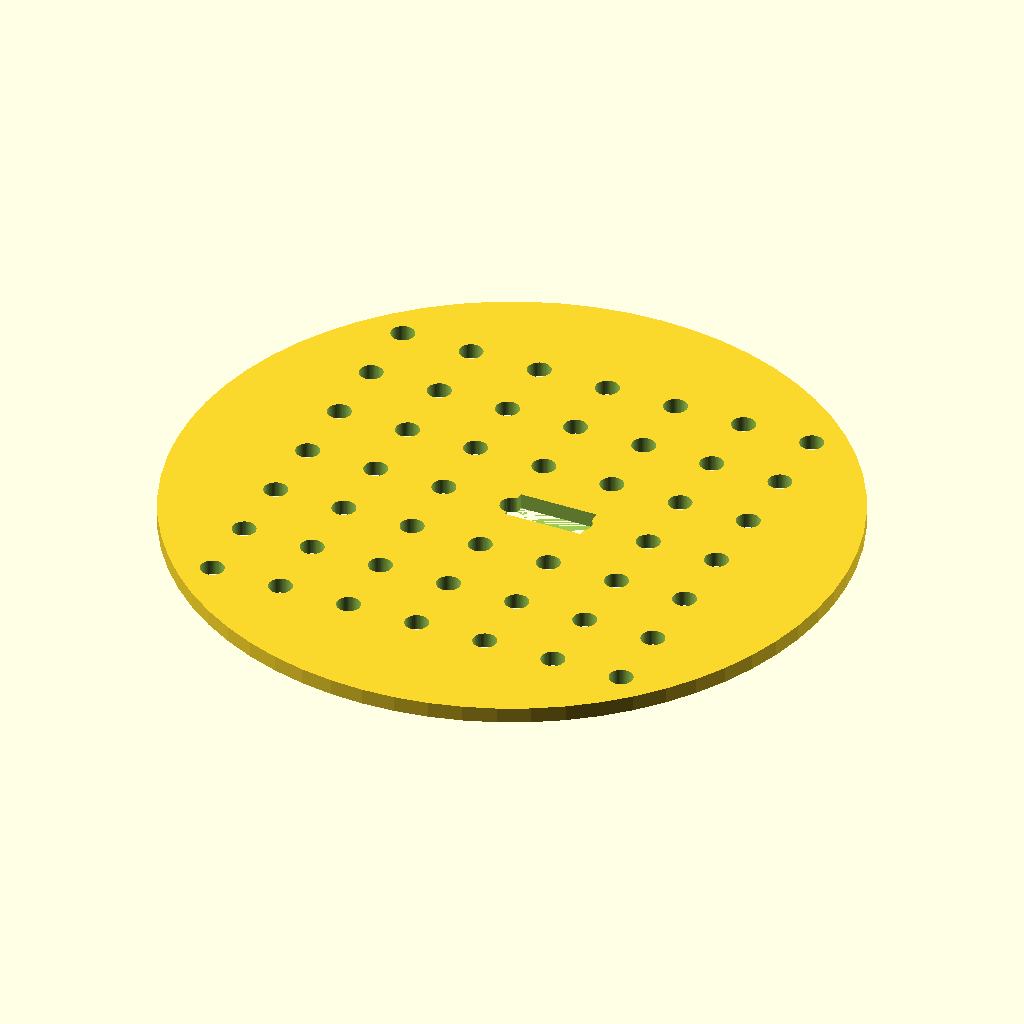
Cell 1: rendered with the file's own defaults.
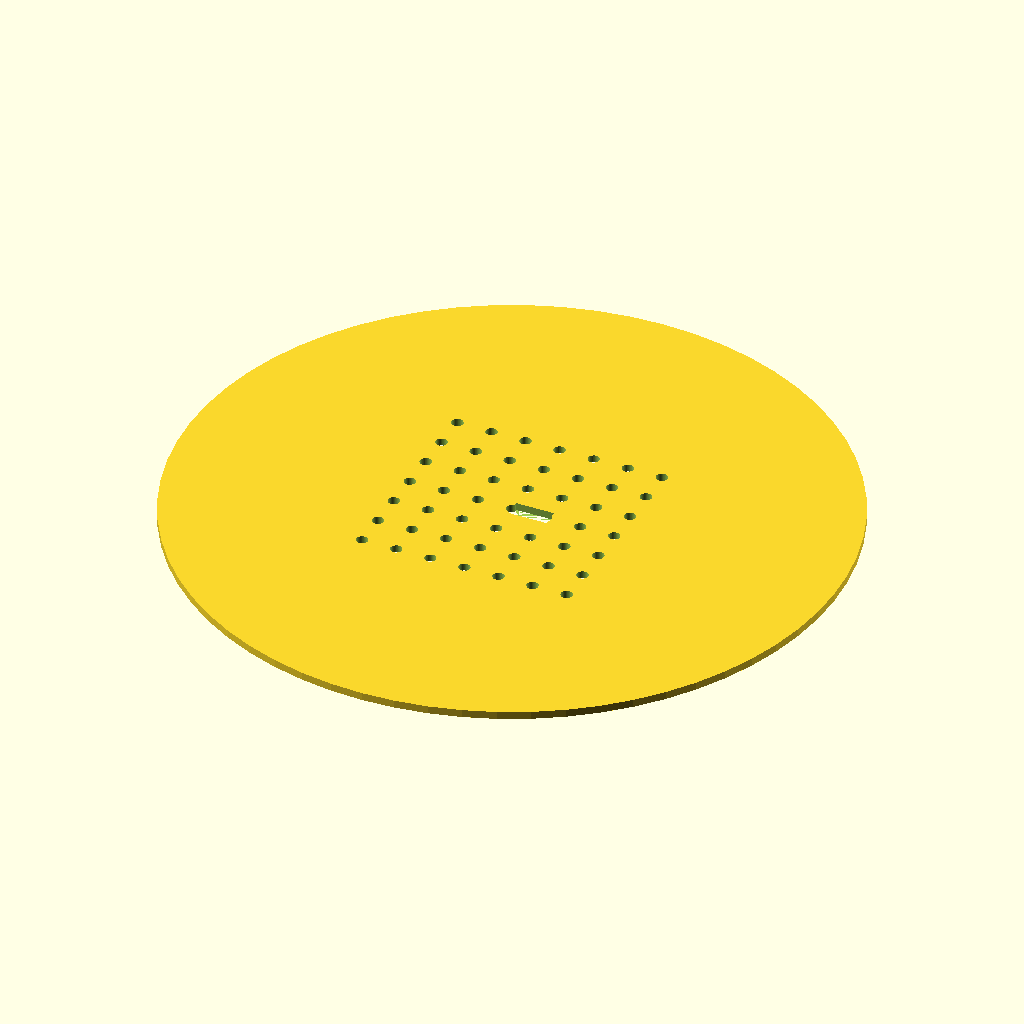
Cell 2 — disc_d set to 170, the other parameters unchanged.
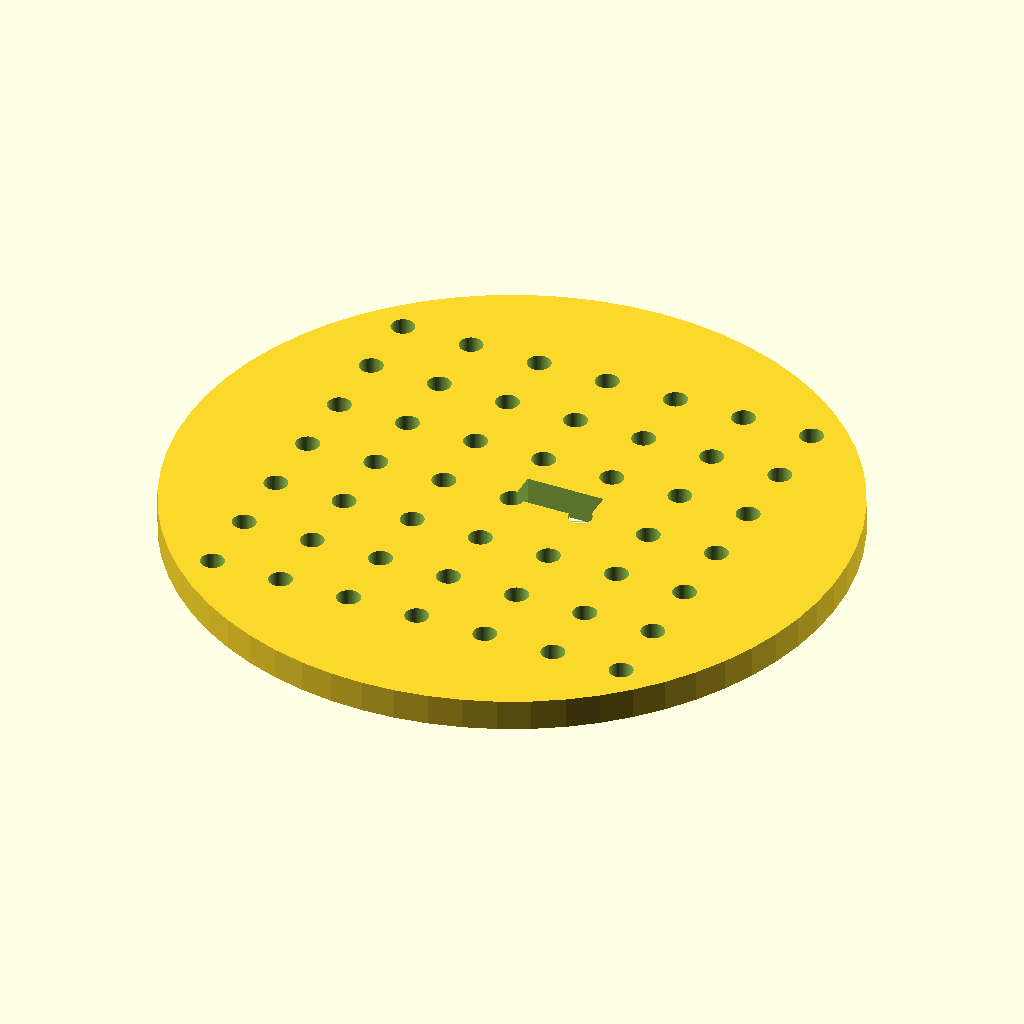
Cell 3 — disc_t set to 4, the other parameters unchanged.
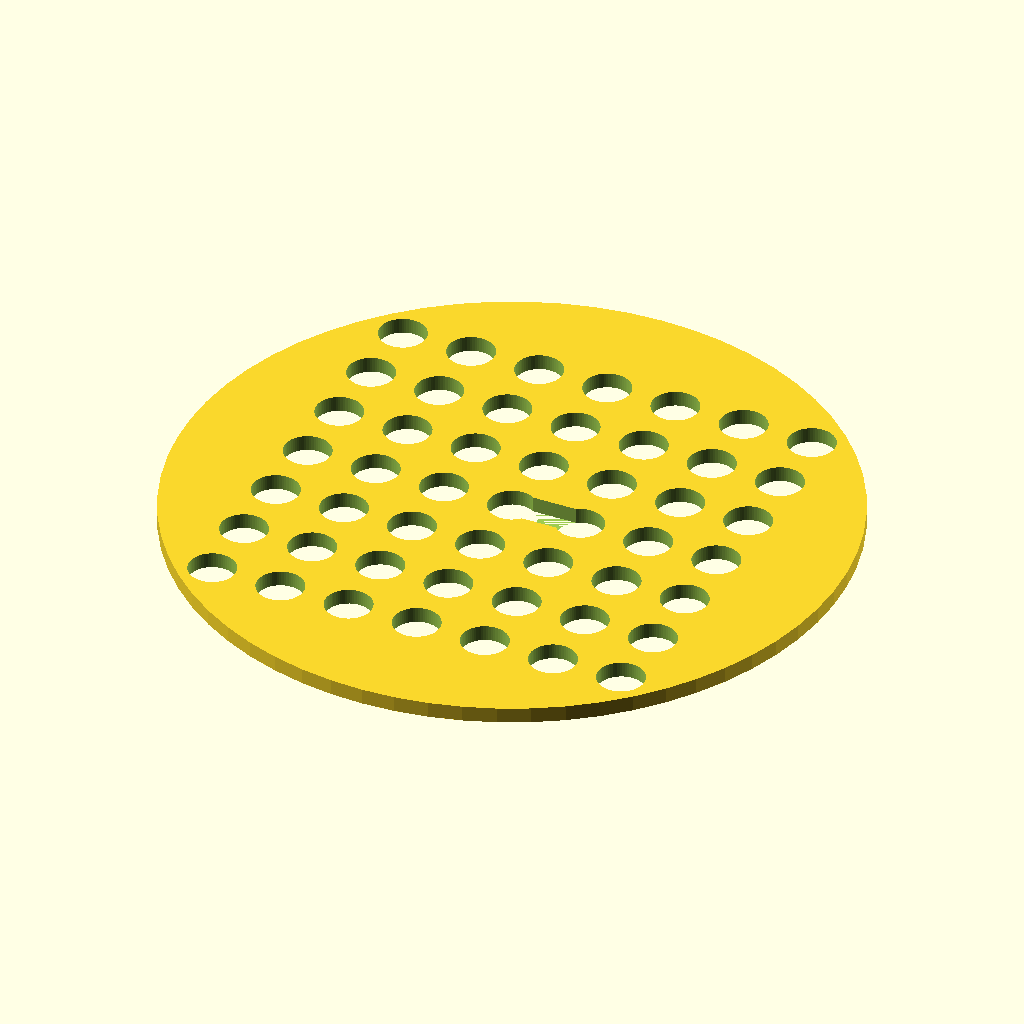
Cell 4: the same model with hole_d = 6.
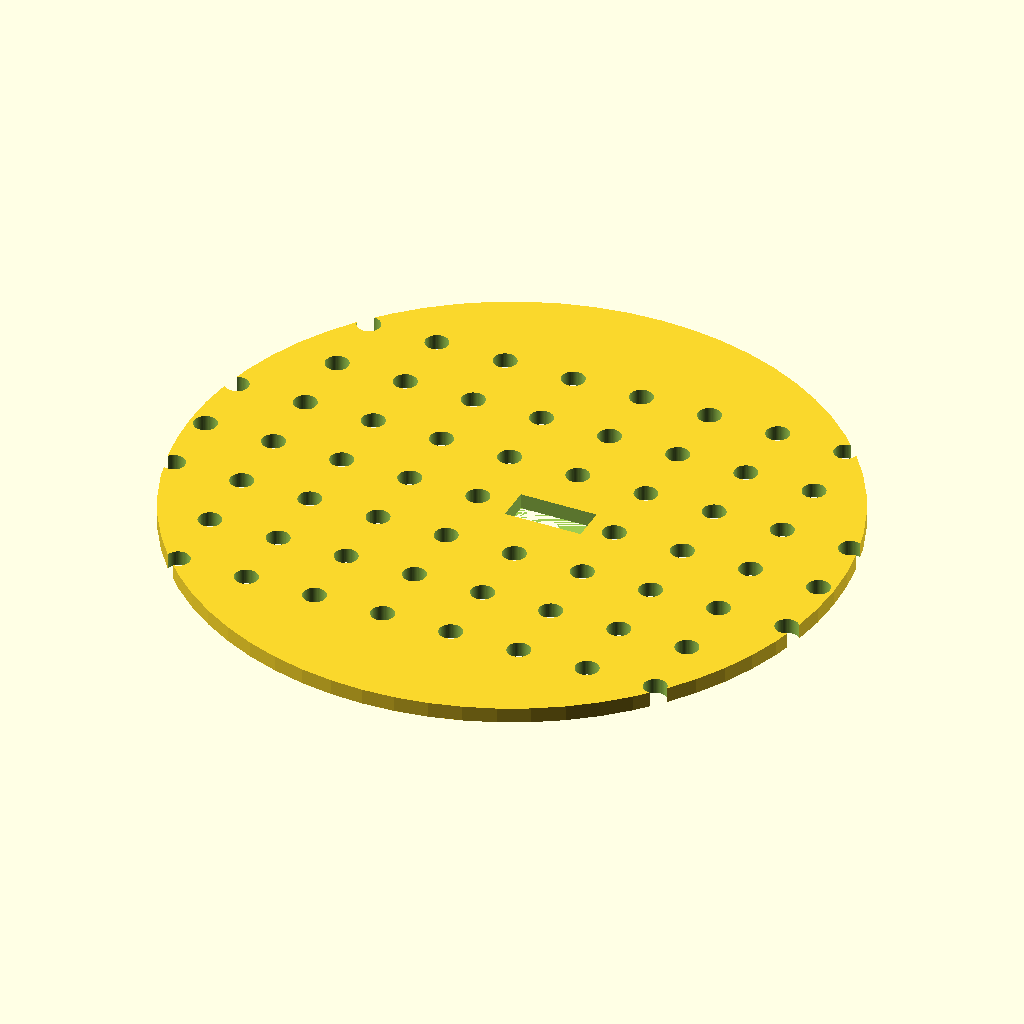
Cell 5: the same model with hole_nx = 14.
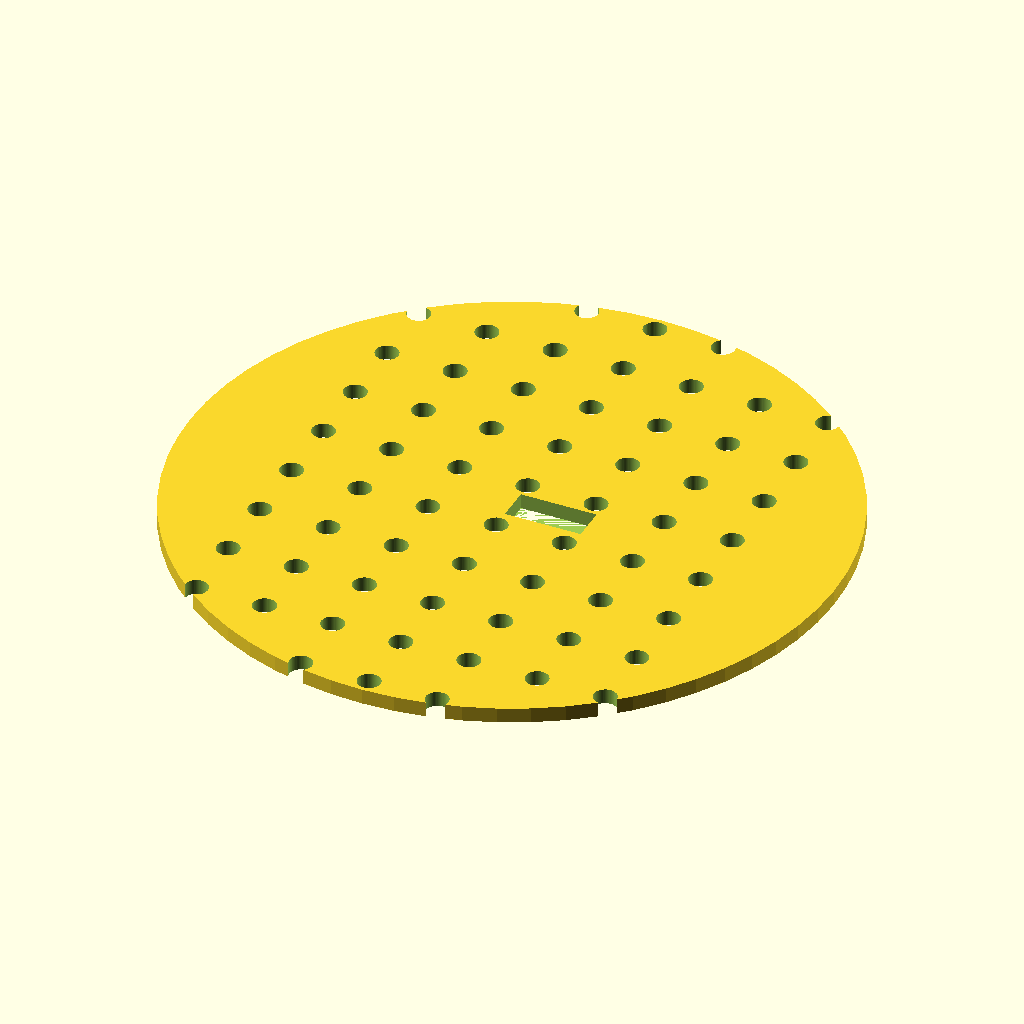
Cell 6: hole_ny = 14 (everything else at default).
The same orthographic view direction (rotation 55°, 0°, 25°; colour scheme Cornfield) for every cell, with the view re-fitted per cell, so scale and position can differ between cells.
The OpenSCAD source (bench/results/gpu-v11-g7/code/scadcoder-v11/seed_sowing_template_s5_a1.scad):
// Petri dish sowing template
// Print orientation: flat on bed, z = 0 up to disc thickness

// ---- Parameters ----
disc_d        = 85;    // disc diameter
disc_t        = 2;     // disc thickness
hole_d        = 3;     // through-hole diameter
hole_nx       = 7;     // holes per row (X)
hole_ny       = 7;     // holes per column (Y)
hole_pitch    = 9;     // centre-to-centre spacing
notch_w       = 10;    // orientation notch width (X)
notch_depth   = 4;     // orientation notch depth from rim (Y)
eps           = 0.5;   // cutter overshoot

$fn = 64;

// ---- Model ----
difference() {
    // disc
    cylinder(d = disc_d, h = disc_t);

    // hole grid
    for (i = [0 : hole_nx - 1])
        for (j = [0 : hole_ny - 1])
            translate([(i - (hole_nx - 1) / 2) * hole_pitch,
                       (j - (hole_ny - 1) / 2) * hole_pitch,
                       -eps])
                cylinder(d = hole_d, h = disc_t + 2 * eps);

    // rectangular orientation notch on +Y side, centred on Y axis
    translate([0, disc_t - notch_depth, 0])
        cube([notch_w, notch_depth + eps, disc_t + eps]);
}
Customizer parameters (derived from the source; name, type, default, range or options):
disc_d: number, default 85
disc_t: number, default 2
hole_d: number, default 3
hole_nx: number, default 7
hole_ny: number, default 7
hole_pitch: number, default 9
notch_w: number, default 10
notch_depth: number, default 4
eps: number, default 0.5
